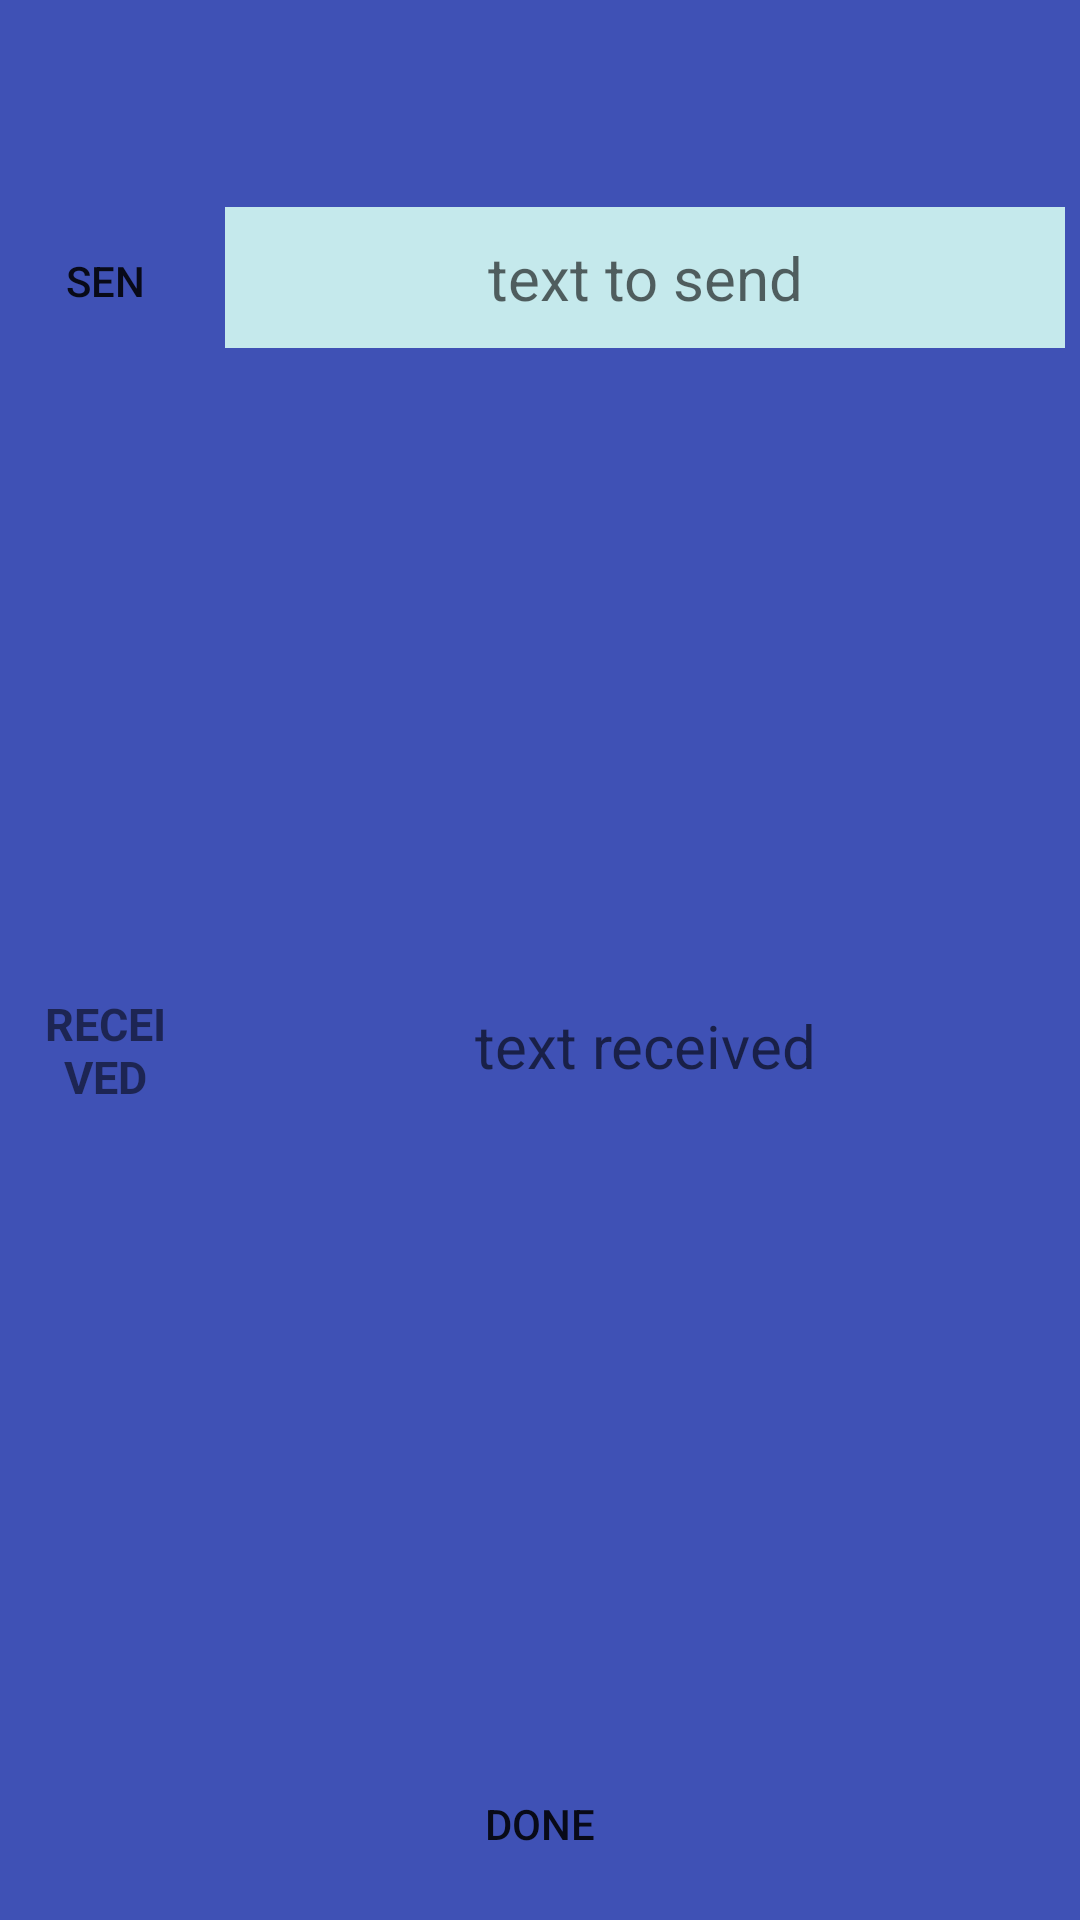

Here is an Android app screen rendered from its layout file. Give the layout XML and the strings, colors and styles it references.
<!-- AndroidManifest.xml: application theme AppTheme -->
<!-- res/layout/activity_choose.xml -->
<?xml version="1.0" encoding="utf-8"?>
<LinearLayout xmlns:android="http://schemas.android.com/apk/res/android"
    android:id="@+id/ll_top"
    android:orientation="vertical"
    android:layout_width="match_parent"
    android:layout_height="match_parent"
    android:background="@color/colorPrimary"
    >
    <FrameLayout
        android:layout_width="match_parent"
        android:layout_height="0dp"
        android:layout_weight="1"
        >
        <TextView
            style="@style/TextLabel"
            android:id="@+id/connected_to"
            />
    </FrameLayout>
    <FrameLayout
        android:layout_width="match_parent"
        android:layout_height="0dp"
        android:layout_weight="4">
        <LinearLayout xmlns:android="http://schemas.android.com/apk/res/android"
            android:orientation="horizontal"
            android:layout_width="match_parent"
            android:layout_height="wrap_content"
            android:id="@+id/ll_send"
            >
            <FrameLayout
                android:layout_width="0dp"
                android:layout_weight="1"
                android:layout_height="match_parent">
                <Button
                    style="@style/ButtonStyle"
                    android:text="Send"
                    android:onClick="clickSend"
                    />
            </FrameLayout>
            <EditText
                style="@style/TextInputOutput"
                android:layout_width="0dp"
                android:layout_weight="4"
                android:id="@+id/text_send"
                android:hint="text to send"
                />
        </LinearLayout>
    </FrameLayout>
    <FrameLayout
        android:layout_width="match_parent"
        android:layout_height="0dp"
        android:layout_weight="4"
        >
        <LinearLayout xmlns:android="http://schemas.android.com/apk/res/android"
            android:orientation="horizontal"
            android:layout_width="match_parent"
            android:layout_height="wrap_content"
            android:id="@+id/ll_receive"
            >
            <FrameLayout
                android:layout_width="0dp"
                android:layout_weight="1"
                android:layout_height="match_parent">
                <TextView
                    style="@style/TextLabel"
                    android:minWidth="150sp"
                    android:textSize="15sp"
                    android:text="RECEIVED"
                    />
            </FrameLayout>
            <TextView
                style="@style/TextInputOutput"
                android:layout_width="0dp"
                android:layout_weight="4"
                android:background="@color/yellow_amber"
                android:hint="text received"
                android:id="@+id/text_receive"
                />
        </LinearLayout>
    </FrameLayout>
    <FrameLayout
        android:layout_width="match_parent"
        android:layout_height="0dp"
        android:layout_weight="1"
        >
        <Button
            style="@style/ButtonStyle"
            android:text="Done"
            android:onClick="clickDone"
            />
    </FrameLayout>
</LinearLayout>
<!-- resources referenced by this layout -->
<resources>
  <color name="colorPrimary">@color/purple_indigo</color>
  <style name="ButtonStyle">
          <item name="android:layout_height">wrap_content</item>
          <item name="android:layout_width">wrap_content</item>
          <item name="android:layout_margin">10dp</item>
          <item name="android:layout_gravity">center</item>
          <item name="android:gravity">center</item>
          <item name="android:padding">10dp</item>
          <item name="android:background">@color/color_interactive</item>
          <item name="android:minHeight">0dp</item>
          <item name="android:minWidth">0dp</item>
      </style>
  <style name="TextInputOutput">
          <item name="android:layout_width">match_parent</item>
          <item name="android:layout_height">wrap_content</item>
          <item name="android:layout_gravity">center</item>
          <item name="android:gravity">center</item>
          <item name="android:textSize">20sp</item>
          <item name="android:minLines">1</item>
          <item name="android:maxLines">1</item>
          <item name="android:maxLength">1024</item>
          <item name="android:layout_margin">5dp</item>
          <item name="android:background">@color/blue_light_4</item>
          <item name="android:padding">10dp</item>
      </style>
  <style name="TextLabel">
          <item name="android:layout_width">wrap_content</item>
          <item name="android:layout_height">wrap_content</item>
          <item name="android:layout_gravity">center</item>
          <item name="android:layout_margin">10dp</item>
          <item name="android:gravity">center</item>
          <item name="android:background">@color/transparent</item>
          <item name="android:textStyle">bold</item>
          <item name="android:textSize">20sp</item>
          <item name="android:minLines">1</item>
          <item name="android:padding">1dp</item>
      </style>
  <style name="AppTheme" parent="Theme.AppCompat.Light.DarkActionBar">
          
          <item name="colorPrimary">@color/colorPrimary</item>
          <item name="colorPrimaryDark">@color/colorPrimaryDark</item>
          <item name="colorAccent">@color/colorAccent</item>
      </style>
  <color name="purple_indigo">#3F51B5</color>
  <color name="blue_light_4">#c5e9ec</color>
  <color name="transparent">#00000000</color>
  <color name="colorPrimaryDark">@color/blue_deep</color>
  <color name="colorAccent">#FF4081</color>
  <color name="blue_deep">#FF000066</color>
</resources>
